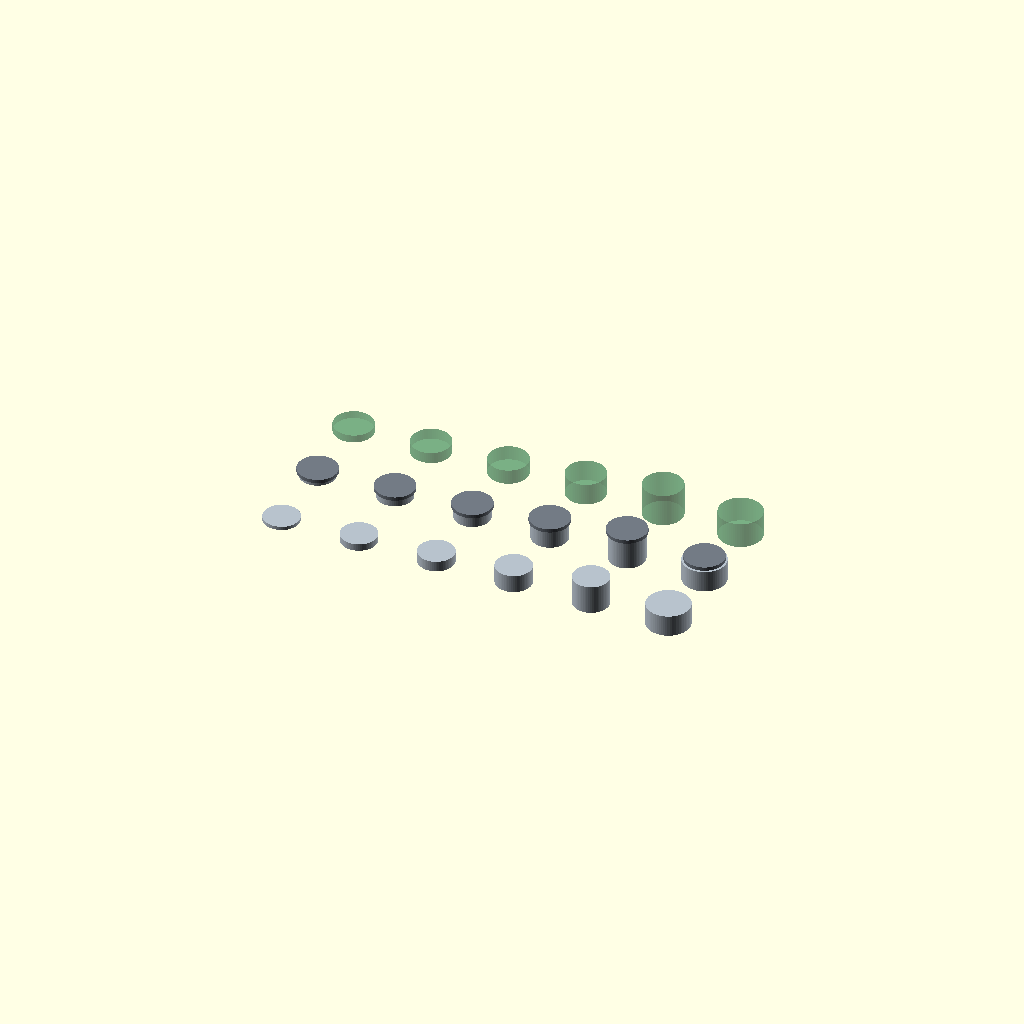
Cell 1: the model at its default parameters.
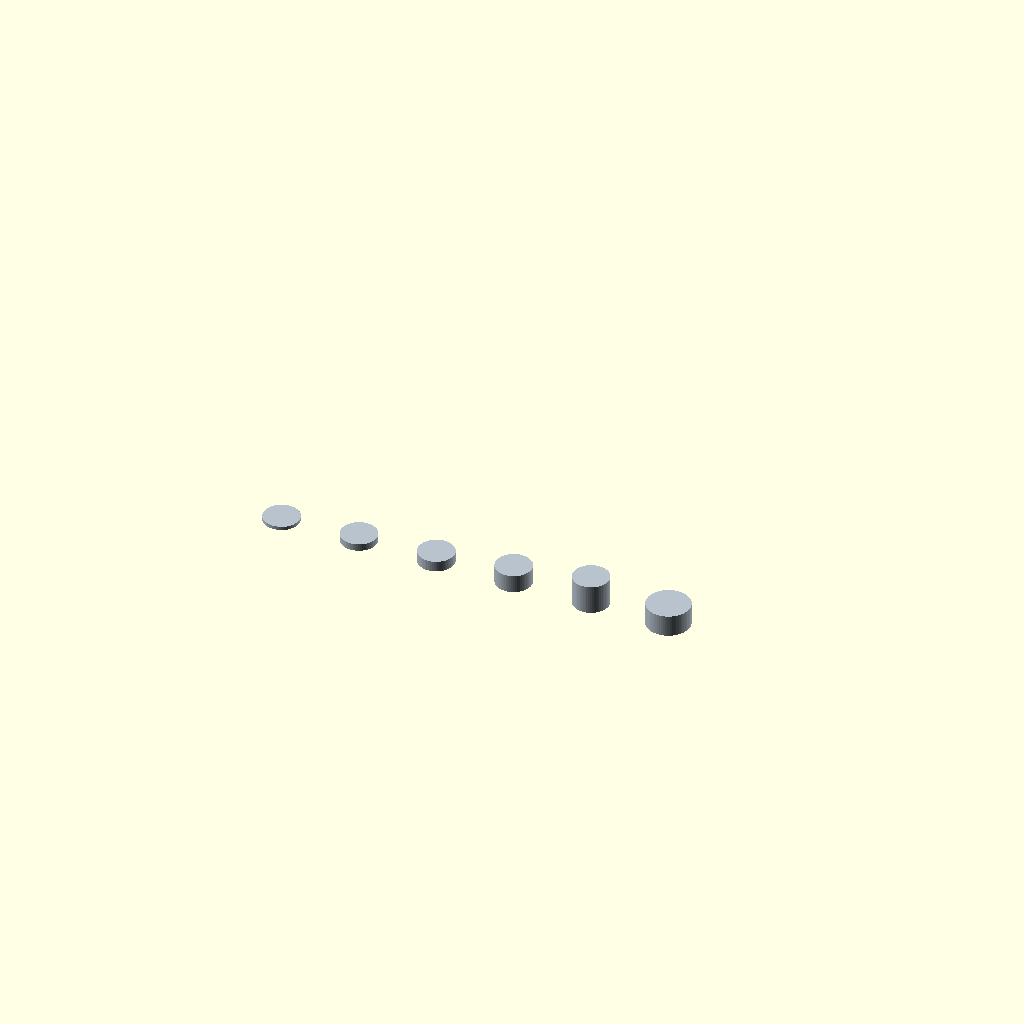
Cell 2 — part set to "magnets", the other parameters unchanged.
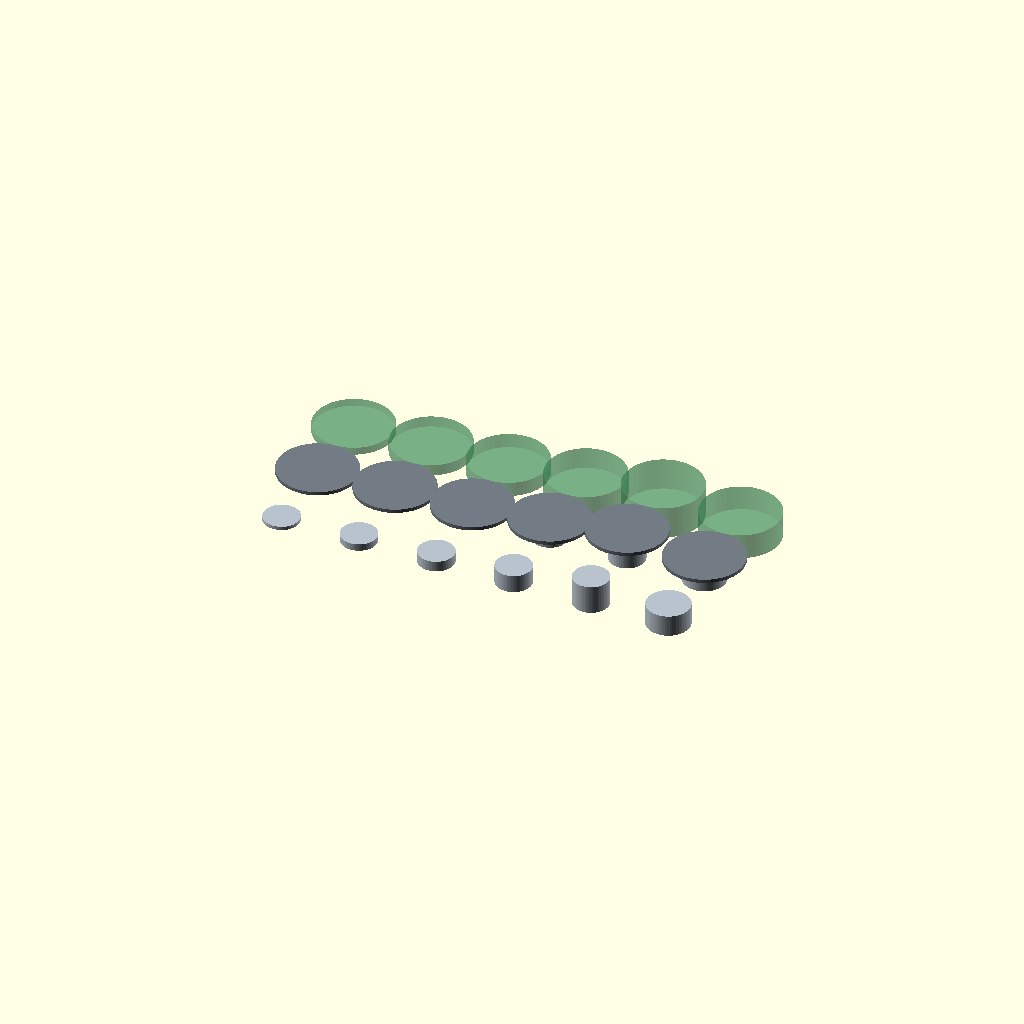
Cell 3 — plate_d set to 22, the other parameters unchanged.
All cells are drawn from one camera (rotation 55°, 0°, 25°, orthographic, colour scheme Cornfield), so only the parameter changes between them.
OpenSCAD source file models/magnets/magnets.scad:
// Purchased discs and the steel keeper. Geometry only.
// Order 2026-10-18, unimagnet. See tools/magnet_sila.md.
//
// Field belongs in FEMM 4.2 (axisymmetric magnetostatics), not in this file.
//
// Stack, playing surface side at z = 0, keeper on the back (away from the board):
//   magnet disc
//   3M 468MP adhesive, centered, catalog thickness 0.13 mm
//   steel keeper OP-11-01-Zn, diameter 11 mm, thickness 1 mm
//
// The keeper is wider than every disc except the king, and the king disc is
// wider than the keeper. part = "seat" is the counterbore the piece still lacks.

/* [Part] */
part = "lineup"; // [lineup, magnets, pawn, knight, bishop, rook, queen, king, plate, sticker, stack, seat]
piece = "pawn"; // [pawn, knight, bishop, rook, queen, king]

plate_d = 11;
plate_h = 1;
sticker_d = 8;
sticker_h = 0.13; // 3M 468MP, adhesive only, liner excluded
fn = 64;
pitch = 22;

pawn_magnet   = [10, 1];
knight_magnet = [10, 2];
bishop_magnet = [10, 3];
rook_magnet   = [10, 5];
queen_magnet  = [10, 8];
king_magnet   = [12, 6];

function spec_for(name) =
    name == "pawn"   ? pawn_magnet :
    name == "knight" ? knight_magnet :
    name == "bishop" ? bishop_magnet :
    name == "rook"   ? rook_magnet :
    name == "queen"  ? queen_magnet :
    king_magnet;

module magnet_disc(spec) {
    color([0.72, 0.76, 0.80])
        cylinder(d = spec[0], h = spec[1], $fn = fn);
}

module steel_plate() {
    color([0.45, 0.48, 0.52])
        cylinder(d = plate_d, h = plate_h, $fn = fn);
}

module adhesive() {
    color([0.85, 0.72, 0.25])
        cylinder(d = sticker_d, h = sticker_h, $fn = fn);
}

// Bonded stack. Shoulder of a diameter-10 disc is 0.5 mm under the keeper rim.
module stack(spec) {
    magnet_disc(spec);
    translate([0, 0, spec[1]])
        adhesive();
    translate([0, 0, spec[1] + sticker_h])
        steel_plate();
}

// Volume to cut into the piece, sitting on the 1.2 mm floor (floor not included).
// Diameter-10 discs: press-fit bore, then an 11 mm counterbore for the keeper.
// King: one 12 mm bore. The 11 mm keeper is loose by 0.5 mm radially.
module seat(spec) {
    bore_d = max(spec[0], plate_d);
    color([0.25, 0.55, 0.35], 0.45)
        cylinder(d = bore_d, h = spec[1] + sticker_h + plate_h, $fn = fn);
    if (spec[0] < plate_d)
        color([0.20, 0.45, 0.30], 0.45)
            cylinder(d = spec[0], h = spec[1], $fn = fn);
}

module row(which) {
    names = ["pawn", "knight", "bishop", "rook", "queen", "king"];
    for (i = [0:5]) {
        s = spec_for(names[i]);
        translate([i * pitch, 0, 0]) {
            if (which == "magnet") magnet_disc(s);
            else if (which == "stack") stack(s);
            else seat(s);
        }
    }
}

module lineup() {
    row("magnet");
    translate([0, pitch, 0])
        row("stack");
    translate([0, 2 * pitch, 0])
        row("seat");
}

s = spec_for(piece);

if (part == "lineup") lineup();
else if (part == "magnets") row("magnet");
else if (part == "pawn") magnet_disc(pawn_magnet);
else if (part == "knight") magnet_disc(knight_magnet);
else if (part == "bishop") magnet_disc(bishop_magnet);
else if (part == "rook") magnet_disc(rook_magnet);
else if (part == "queen") magnet_disc(queen_magnet);
else if (part == "king") magnet_disc(king_magnet);
else if (part == "plate") steel_plate();
else if (part == "sticker") adhesive();
else if (part == "stack") stack(s);
else if (part == "seat") seat(s);
Customizer parameters (derived from the source; name, type, default, range or options):
part: string, default "lineup", options "lineup", "magnets", "pawn", "knight", "bishop", "rook", "queen", "king", "plate", "sticker", "stack", "seat"
piece: string, default "pawn", options "pawn", "knight", "bishop", "rook", "queen", "king"
plate_d: number, default 11
plate_h: number, default 1
sticker_d: number, default 8
sticker_h: number, default 0.13
fn: number, default 64
pitch: number, default 22
pawn_magnet: vector, default [10, 1]
knight_magnet: vector, default [10, 2]
bishop_magnet: vector, default [10, 3]
rook_magnet: vector, default [10, 5]
queen_magnet: vector, default [10, 8]
king_magnet: vector, default [12, 6]
